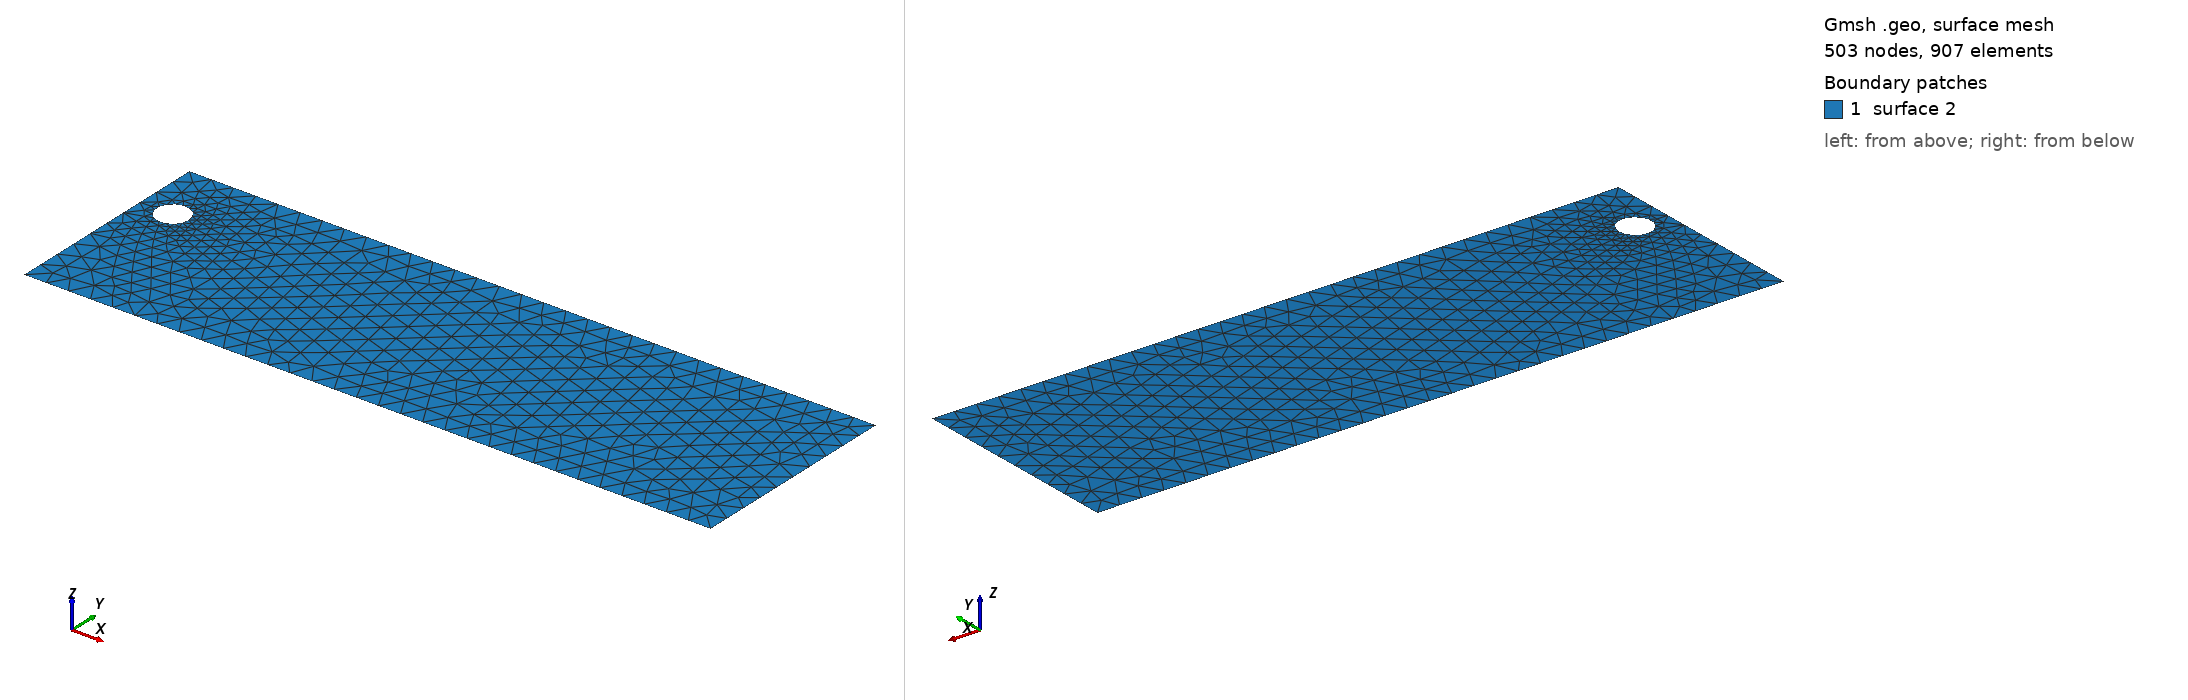

Gmsh geometry script, surface-meshed: 503 nodes, 907 surface elements. Boundary patches (legend numbers): 1 surface 2. Left view from above one corner, right view from below the opposite corner. The script declares no physical surfaces, so the legend lists its geometric surfaces. The drawing asked Gmsh for element sizes between 1% and 20% of the model's largest extent; the script's own settings can give other sizes.

=== cad_114.geo (drawn) ===
//+
SetFactory("OpenCASCADE");
//+
Point(1) = {0.641704, -4.136347, 0.000000, 1.000000};
//+
Point(2) = {30.855279, -4.136347, 0.000000, 1.000000};
//+
Point(3) = {30.855279, 5.330639, 0.000000, 1.000000};
//+
Point(4) = {0.641704, 5.330639, 0.000000, 1.000000};
//+
Line(1) = {4, 1};
//+
Line(2) = {1, 2};
//+
Line(3) = {2, 3};
//+
Line(4) = {3, 4};
//+
Curve Loop(1) = {1, 2, 3, 4};
//+
Point(6) = {2.780115, 2.510241, 0.000000, 0.070716};
//+
Point(5) = {2.072958, 2.510241, 0.000000, 0.070716};
//+
Point(7) = {1.719379, 3.122658, 0.000000, 0.070716};
//+
Point(8) = {1.719379, 1.897825, 0.000000, 0.070716};
//+
Ellipse(5) = {6, 5, 7, 7};
//+
Ellipse(6) = {7, 5, 8, 8};
//+
Ellipse(7) = {8, 5, 6, 6};
//+
Curve Loop(2) = {5, 6, 7};
//+
Plane Surface(2) = {1, 2};
//+
Physical Curve("INFLOW", 100) = {1};
//+
Physical Curve("OUTFLOW", 101) = {3};
//+
Physical Curve("WALL_BOUNDARY", 102) = {2, 4};
//+
Physical Curve("OBSTACLE", 103) = {5, 6, 7};
